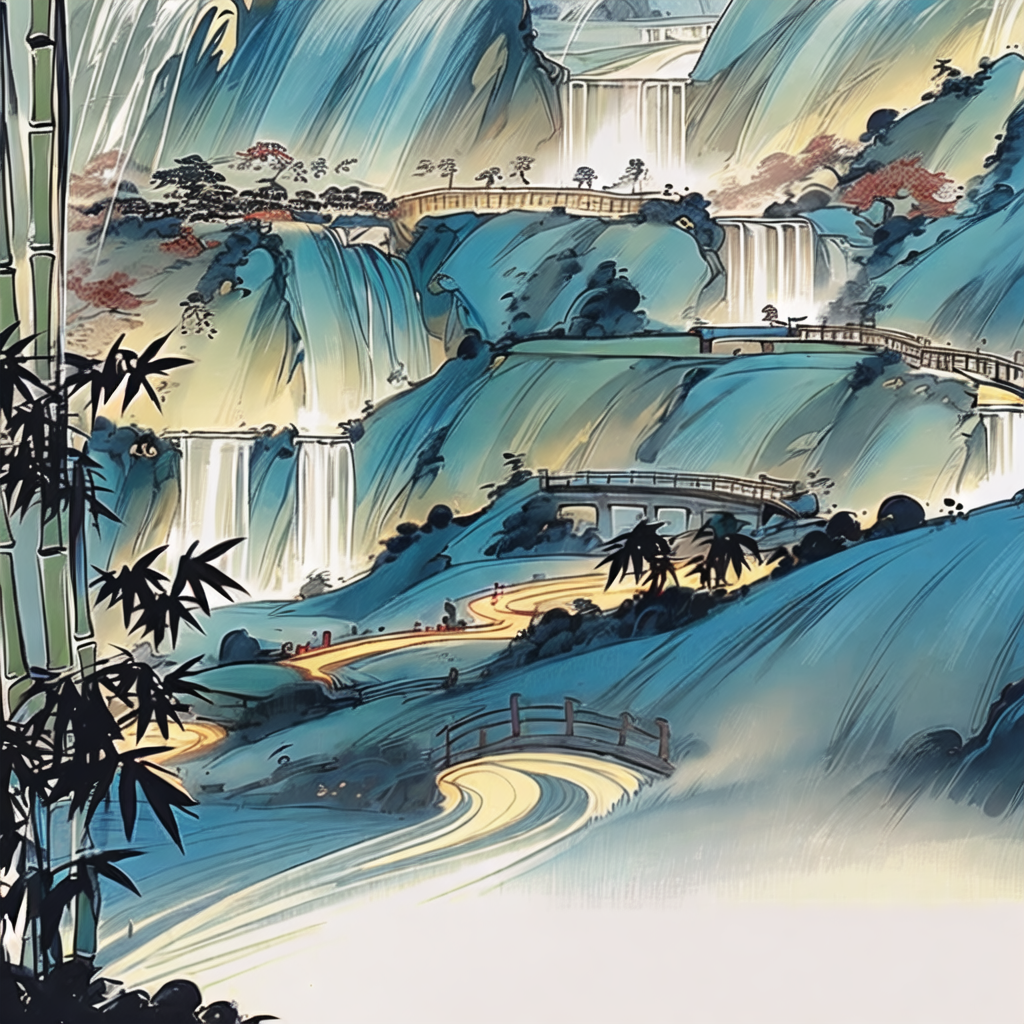
Generation parameters embedded in this image by AUTOMATIC1111 Stable Diffusion web UI or a fork of it (Forge, ...) (PNG 'parameters' text chunk):
guohuashanshui,Masterpiece,Best Quality,CG Illustration,The ultra wide-angle lens,magnificent and breathtaking scene,epicmasterpiece,8K,The ancient Chinese-style architecture,surrounded by blooming flowers,lush green leaves,bamboo forests,flowing mountains,waterfall,small bridge,winding paths,Thesunlight shines brilliantly,(nohumans),minimalism,(Zen aesthetics:1.2),(Zen composition:1.3),Chinese landscape painting,
Negative prompt: 16-token-negative-deliberate-neg,1girl-neg,an6,EasyNegativeV2,(badhandsv5-neg:1.1),(badhandsv4:1.1),worst quality,low quality,normal quality,ugly,mosaic,low res,text,error,extra digit,fewer digits,cropped,jpeg artifacts,signature,watermark,username,blur,CG,render,illustration,painting,sketch,cartoon,drawing,anime,monochrome,grayscale,tiling,morbid,mutilated,mutated hands,bad anatomy,bad proportions,extra limbs,(fused fingers:1.2),too many fingers,bad hands,missing fingers,(6 more fingers on one hand:1.2),Wrong nails,too long nails,bad nails,deformed hands,deformed fingers,(Two hands fused together:1.2),missing arms,extra arms,extra legs,bad legs,error legs,bad feet,deformity,malformed limbs,abnormal body,deformed,boring pose,abnormal,long body,long limbs,(unreal eyes:1.2),fake eyes,unclear eyes,deformed iris,imperfect eyes,glowing eyes,big chin,long neck,double head,extra heads,head crop,more than one face,disfigured,Excessive saturation

Steps: 25, Sampler: UniPC, CFG scale: 7, Seed: 3305887808, Size: 1024x1024, Model hash: d3e39449ec, Model: MW_shuimo_古风水墨水彩插画_v1.0, Denoising strength: 0.7, Hires upscale: 1, Hires upscaler: Latent, Version: v1.7.0